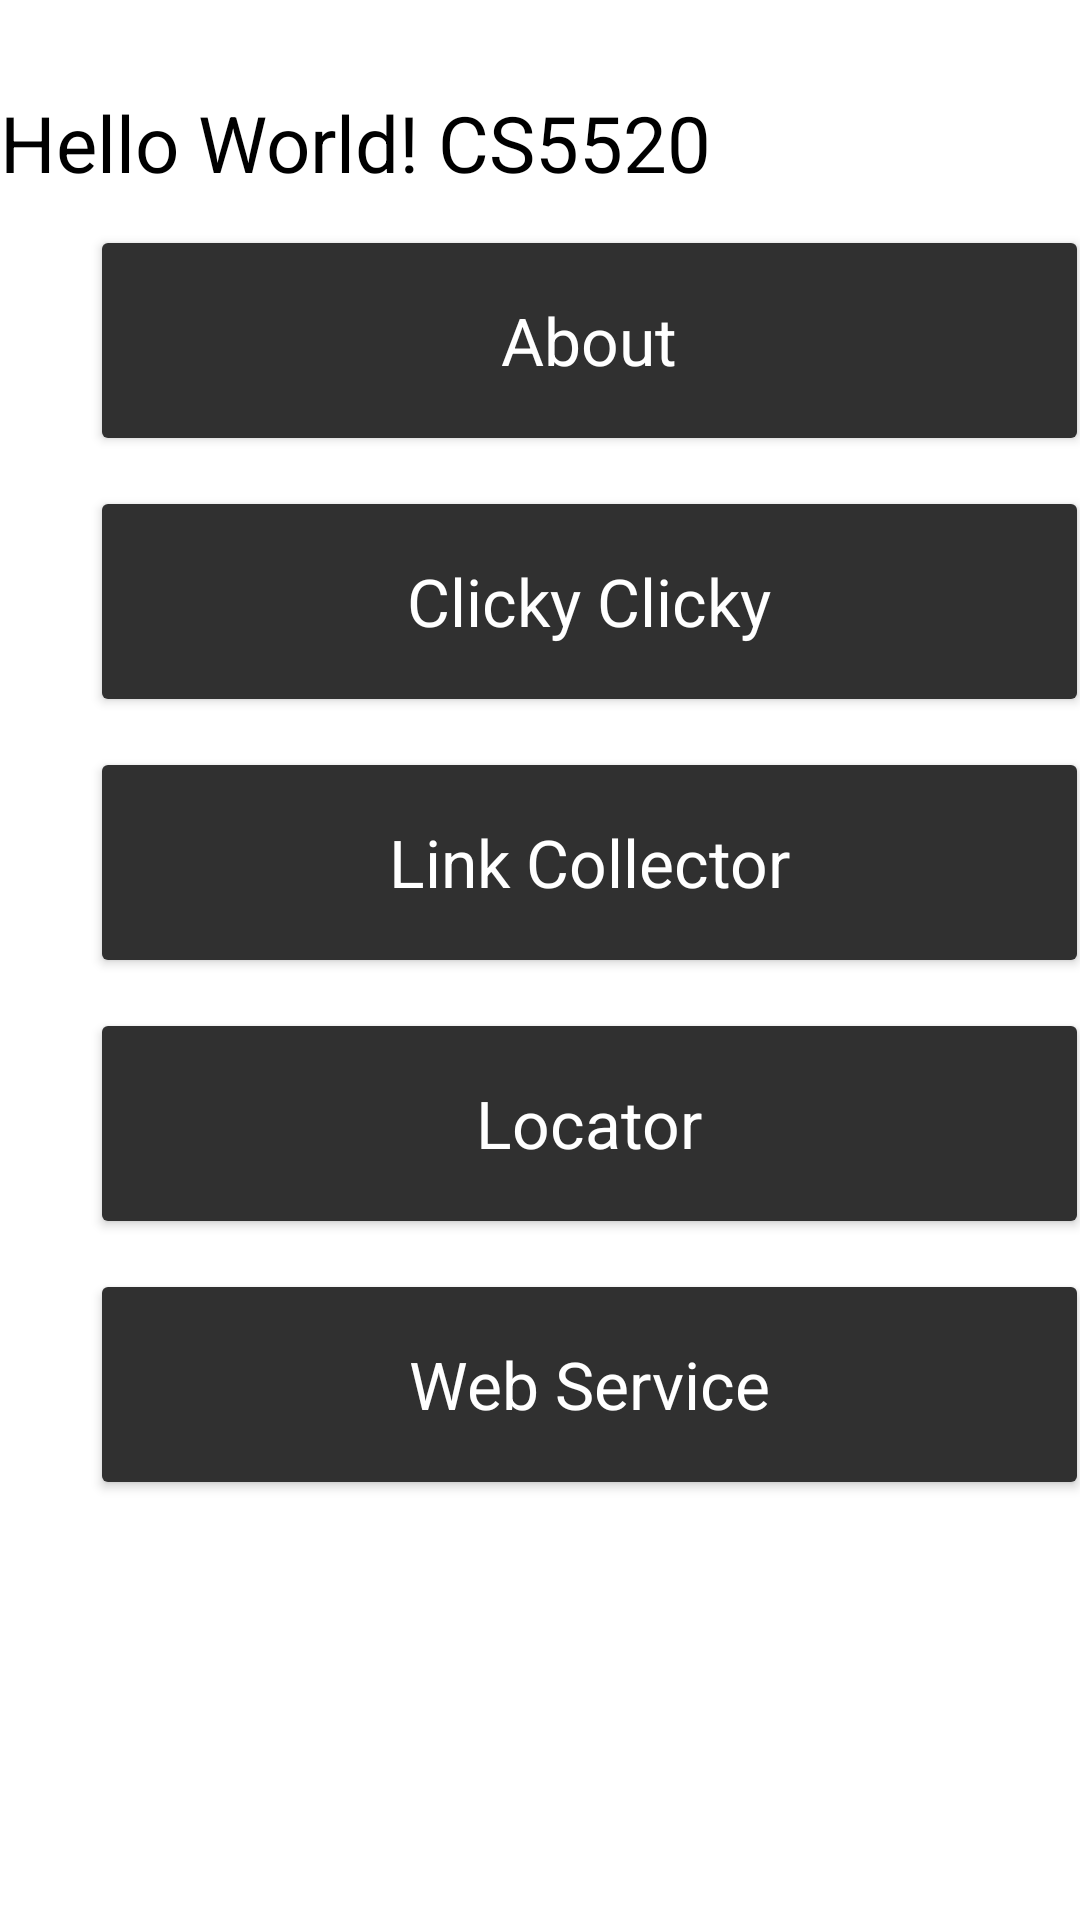

This screen was rendered from an Android layout file. Write that file and the resources it references.
<!-- AndroidManifest.xml: application theme Theme.NUMAD21Fa_ZanyuanYang -->
<!-- res/layout/activity_main.xml -->
<?xml version="1.0" encoding="utf-8"?>
<androidx.constraintlayout.widget.ConstraintLayout xmlns:android="http://schemas.android.com/apk/res/android"
    xmlns:app="http://schemas.android.com/apk/res-auto"
    xmlns:tools="http://schemas.android.com/tools"
    android:layout_width="match_parent"
    android:layout_height="match_parent"
    tools:context=".MainActivity">

    <LinearLayout
        android:layout_width="match_parent"
        android:layout_height="match_parent"
        android:orientation="vertical"
        tools:layout_editor_absoluteX="284dp"
        tools:layout_editor_absoluteY="164dp">

        <TextView
            android:id="@+id/hello_world"
            android:layout_width="match_parent"
            android:layout_height="wrap_content"
            android:layout_marginTop="30dp"
            android:text="Hello World! CS5520"
            android:textColor="#000000"
            android:textSize="26sp" />

        <Button
            android:id="@+id/About"
            android:layout_width="333dp"
            android:layout_height="77dp"
            android:layout_marginLeft="30dp"
            android:layout_marginTop="10dp"
            android:backgroundTint="#303030"
            android:text="About"
            android:textAppearance="@style/TextAppearance.AppCompat.Large"
            android:textColor="#FFFFFF"
            android:textSize="22sp" />
        <Button
            android:id="@+id/clicky"
            android:layout_width="333dp"
            android:layout_height="77dp"
            android:layout_marginLeft="30dp"
            android:layout_marginTop="10dp"
            android:backgroundTint="#303030"
            android:text="Clicky Clicky"
            android:textAppearance="@style/TextAppearance.AppCompat.Large"
            android:textColor="#FFFFFF"
            android:textSize="22sp" />
        <Button
            android:id="@+id/linkCollector"
            android:layout_width="333dp"
            android:layout_height="77dp"
            android:layout_marginLeft="30dp"
            android:layout_marginTop="10dp"
            android:backgroundTint="#303030"
            android:text="Link Collector"
            android:textAppearance="@style/TextAppearance.AppCompat.Large"
            android:textColor="#FFFFFF"
            android:textSize="22sp" />

        <Button
            android:id="@+id/locator"
            android:layout_width="333dp"
            android:layout_height="77dp"
            android:layout_marginLeft="30dp"
            android:layout_marginTop="10dp"
            android:backgroundTint="#303030"
            android:text="Locator"
            android:textAppearance="@style/TextAppearance.AppCompat.Large"
            android:textColor="#FFFFFF"
            android:textSize="22sp" />

        <Button
            android:id="@+id/webService"
            android:layout_width="333dp"
            android:layout_height="77dp"
            android:layout_marginLeft="30dp"
            android:layout_marginTop="10dp"
            android:backgroundTint="#303030"
            android:text="Web Service"
            android:textAppearance="@style/TextAppearance.AppCompat.Large"
            android:textColor="#FFFFFF"
            android:textSize="22sp" />

    </LinearLayout>

</androidx.constraintlayout.widget.ConstraintLayout>
<!-- resources referenced by this layout -->
<resources>
  <style name="Theme.NUMAD21Fa_ZanyuanYang" parent="Theme.MaterialComponents.DayNight.DarkActionBar">
          
          <item name="colorPrimary">@color/purple_500</item>
          <item name="colorPrimaryVariant">@color/purple_700</item>
          <item name="colorOnPrimary">@color/white</item>
          
          <item name="colorSecondary">@color/teal_200</item>
          <item name="colorSecondaryVariant">@color/teal_700</item>
          <item name="colorOnSecondary">@color/black</item>
          
          <item name="android:statusBarColor" tools:targetApi="l">?attr/colorPrimaryVariant</item>
          
      </style>
  <!-- not gathered from this repository: default colours our renderer supplied (Android Studio template values) -->
  <color name="purple_500">#FF6200EE</color>
  <color name="purple_700">#FF3700B3</color>
  <color name="teal_200">#FF03DAC5</color>
  <color name="teal_700">#FF018786</color>
  <color name="black">#FF000000</color>
  <color name="white">#FFFFFFFF</color>
</resources>
